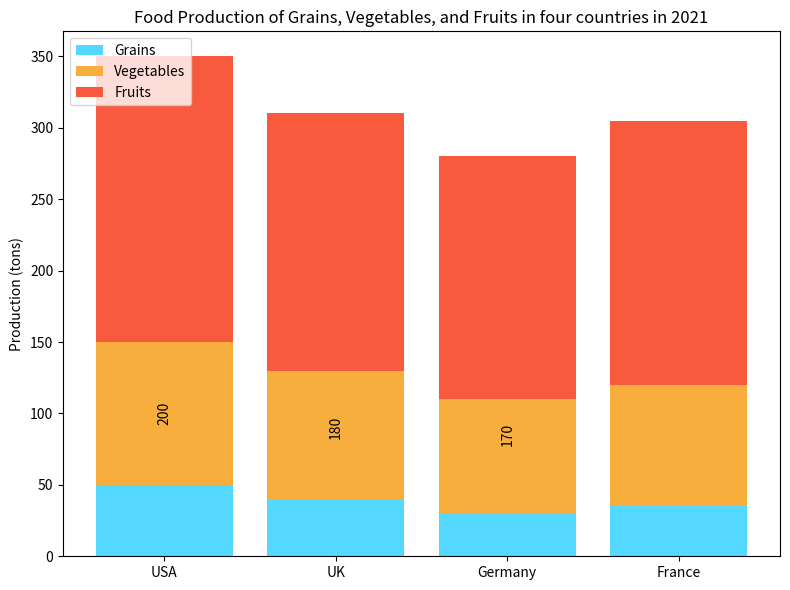

Reproduce this figure in Python. (Note: this script raises an exception after producing the figure.)

import matplotlib.pyplot as plt
import numpy as np

# Create figure
fig = plt.figure(figsize=(8, 6))
ax = fig.add_subplot()

# Data
data = np.array([[50,100,200], [40,90,180], [30,80,170], [35,85,185]])

# Define countries
countries = ['USA', 'UK', 'Germany', 'France']

# Define categories
categories = ['Grains', 'Vegetables', 'Fruits']

# Define colors
colors = ['#54d8ff', '#f7ae3d', '#f75a3d']

# Plot
plt.title('Food Production of Grains, Vegetables, and Fruits in four countries in 2021')
ax.set_xticks([0,1,2,3])
ax.set_xticklabels(countries)
ax.set_ylabel('Production (tons)')

# Plot data
start = 0
for i, category in enumerate(categories):
    ax.bar(np.arange(len(countries)), data[:,i], bottom=start, label=category, color=colors[i])
    start += data[:,i]

# Annotate
for x,y,category in zip(np.arange(len(countries)), data[:,2], categories):
    ax.annotate(y, (x,y/2), ha='center', va='center', rotation='vertical', wrap=True)

# Legend
plt.legend(loc='upper left')

# Adjustment
plt.tight_layout()

# Save
plt.savefig('Bar Chart/png/198.png')

# Clear
plt.clf()
